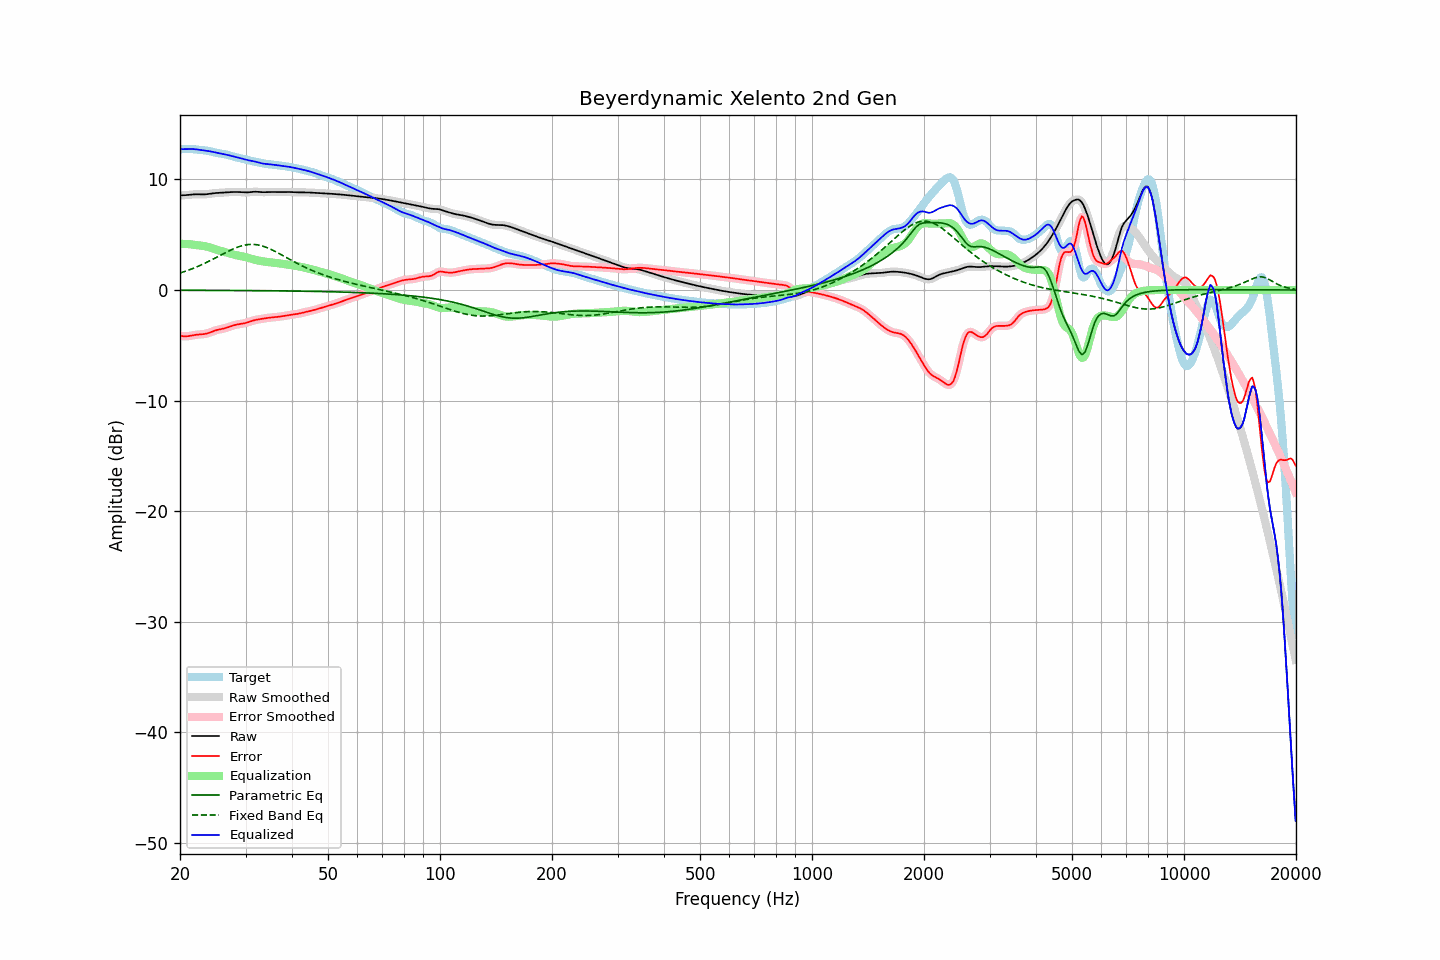

The table this chart was drawn from, first rows:
frequency, raw, error, smoothed, error_smoothed, equalization, parametric_eq, fixed_band_eq, equalized_raw, equalized_smoothed, target
20.00, 8.56, -4.14, 8.56, -4.14, 4.17, -0.02, 1.53, 12.73, 12.73, 12.70
20.20, 8.56, -4.16, 8.56, -4.16, 4.17, -0.02, 1.58, 12.73, 12.73, 12.72
20.40, 8.56, -4.18, 8.56, -4.18, 4.17, -0.02, 1.63, 12.73, 12.73, 12.74
20.61, 8.57, -4.19, 8.57, -4.19, 4.17, -0.02, 1.68, 12.73, 12.74, 12.76
20.81, 8.58, -4.19, 8.58, -4.19, 4.16, -0.02, 1.73, 12.74, 12.74, 12.76
21.02, 8.59, -4.17, 8.59, -4.17, 4.15, -0.03, 1.78, 12.74, 12.74, 12.76
21.23, 8.61, -4.15, 8.61, -4.15, 4.14, -0.03, 1.83, 12.75, 12.75, 12.76
21.44, 8.62, -4.13, 8.62, -4.13, 4.13, -0.03, 1.89, 12.75, 12.75, 12.75
21.66, 8.64, -4.10, 8.64, -4.10, 4.10, -0.03, 1.94, 12.74, 12.74, 12.73
21.87, 8.65, -4.07, 8.65, -4.07, 4.08, -0.03, 2.00, 12.73, 12.73, 12.72
22.09, 8.65, -4.05, 8.65, -4.05, 4.06, -0.03, 2.06, 12.72, 12.71, 12.70
22.31, 8.65, -4.03, 8.65, -4.03, 4.04, -0.03, 2.13, 12.70, 12.70, 12.69
22.54, 8.65, -4.02, 8.65, -4.02, 4.03, -0.03, 2.19, 12.68, 12.68, 12.67
22.76, 8.64, -4.01, 8.64, -4.01, 4.01, -0.03, 2.25, 12.66, 12.66, 12.65
22.99, 8.64, -4.00, 8.64, -4.00, 3.99, -0.03, 2.32, 12.63, 12.64, 12.64
23.22, 8.64, -3.98, 8.64, -3.98, 3.97, -0.03, 2.39, 12.61, 12.61, 12.63
23.45, 8.65, -3.96, 8.65, -3.96, 3.94, -0.03, 2.46, 12.59, 12.59, 12.61
23.69, 8.67, -3.92, 8.67, -3.92, 3.91, -0.03, 2.53, 12.57, 12.57, 12.59
23.92, 8.69, -3.87, 8.69, -3.87, 3.87, -0.03, 2.60, 12.55, 12.55, 12.56
24.16, 8.71, -3.82, 8.71, -3.82, 3.82, -0.03, 2.67, 12.53, 12.53, 12.53
24.40, 8.73, -3.76, 8.73, -3.76, 3.77, -0.03, 2.75, 12.50, 12.50, 12.50
24.65, 8.75, -3.71, 8.75, -3.71, 3.72, -0.03, 2.82, 12.47, 12.47, 12.46
24.89, 8.76, -3.66, 8.76, -3.66, 3.67, -0.04, 2.90, 12.44, 12.44, 12.42
25.14, 8.77, -3.62, 8.77, -3.62, 3.63, -0.04, 2.97, 12.40, 12.40, 12.39
25.39, 8.78, -3.58, 8.78, -3.58, 3.59, -0.04, 3.05, 12.37, 12.37, 12.36
25.65, 8.79, -3.55, 8.79, -3.55, 3.55, -0.04, 3.13, 12.34, 12.34, 12.34
25.91, 8.80, -3.52, 8.80, -3.52, 3.52, -0.04, 3.20, 12.31, 12.31, 12.32
26.16, 8.81, -3.49, 8.81, -3.49, 3.48, -0.04, 3.28, 12.29, 12.29, 12.30
26.43, 8.82, -3.45, 8.82, -3.45, 3.44, -0.04, 3.36, 12.26, 12.26, 12.27
26.69, 8.83, -3.41, 8.83, -3.41, 3.40, -0.04, 3.43, 12.23, 12.23, 12.24
26.96, 8.84, -3.36, 8.84, -3.36, 3.35, -0.04, 3.50, 12.20, 12.20, 12.20
27.23, 8.85, -3.31, 8.85, -3.31, 3.31, -0.04, 3.57, 12.16, 12.16, 12.16
27.50, 8.86, -3.26, 8.86, -3.26, 3.26, -0.04, 3.64, 12.12, 12.12, 12.11
27.77, 8.86, -3.21, 8.86, -3.21, 3.22, -0.04, 3.71, 12.08, 12.08, 12.07
28.05, 8.86, -3.17, 8.86, -3.17, 3.18, -0.05, 3.77, 12.04, 12.04, 12.03
28.33, 8.86, -3.14, 8.86, -3.14, 3.14, -0.05, 3.83, 12.01, 12.01, 12.00
28.62, 8.86, -3.11, 8.86, -3.11, 3.11, -0.05, 3.88, 11.97, 11.97, 11.97
28.90, 8.85, -3.08, 8.85, -3.08, 3.09, -0.05, 3.93, 11.94, 11.94, 11.94
29.19, 8.84, -3.06, 8.84, -3.06, 3.06, -0.05, 3.98, 11.90, 11.90, 11.90
29.48, 8.83, -3.04, 8.83, -3.04, 3.03, -0.05, 4.02, 11.86, 11.86, 11.87
29.78, 8.82, -3.01, 8.82, -3.01, 3.00, -0.05, 4.05, 11.82, 11.82, 11.83
30.08, 8.82, -2.98, 8.82, -2.97, 2.96, -0.05, 4.08, 11.78, 11.78, 11.79
30.38, 8.82, -2.93, 8.82, -2.93, 2.92, -0.05, 4.10, 11.74, 11.75, 11.75
30.68, 8.83, -2.88, 8.83, -2.88, 2.88, -0.05, 4.11, 11.71, 11.71, 11.72
30.99, 8.85, -2.83, 8.85, -2.83, 2.84, -0.06, 4.12, 11.69, 11.69, 11.68
31.30, 8.87, -2.78, 8.87, -2.78, 2.79, -0.06, 4.12, 11.66, 11.66, 11.65
31.61, 8.88, -2.74, 8.88, -2.74, 2.75, -0.06, 4.12, 11.63, 11.63, 11.62
31.93, 8.88, -2.70, 8.88, -2.70, 2.71, -0.06, 4.10, 11.60, 11.60, 11.59
32.24, 8.88, -2.68, 8.88, -2.68, 2.68, -0.06, 4.08, 11.56, 11.56, 11.55
32.57, 8.87, -2.65, 8.87, -2.65, 2.65, -0.06, 4.06, 11.52, 11.52, 11.52
32.89, 8.85, -2.63, 8.85, -2.63, 2.63, -0.06, 4.02, 11.48, 11.48, 11.48
33.22, 8.84, -2.61, 8.85, -2.61, 2.60, -0.06, 3.98, 11.45, 11.45, 11.45
33.55, 8.84, -2.59, 8.84, -2.59, 2.58, -0.07, 3.94, 11.42, 11.42, 11.43
33.89, 8.84, -2.56, 8.84, -2.56, 2.56, -0.07, 3.89, 11.40, 11.40, 11.41
34.23, 8.85, -2.54, 8.85, -2.54, 2.54, -0.07, 3.84, 11.39, 11.39, 11.39
34.57, 8.86, -2.52, 8.86, -2.52, 2.52, -0.07, 3.77, 11.38, 11.38, 11.37
34.92, 8.86, -2.50, 8.86, -2.50, 2.50, -0.07, 3.71, 11.36, 11.36, 11.36
35.27, 8.86, -2.48, 8.86, -2.48, 2.49, -0.07, 3.64, 11.35, 11.35, 11.34
35.62, 8.86, -2.47, 8.86, -2.47, 2.47, -0.07, 3.57, 11.33, 11.33, 11.33
35.97, 8.85, -2.45, 8.85, -2.45, 2.45, -0.08, 3.50, 11.31, 11.31, 11.31
... 635 more rows
